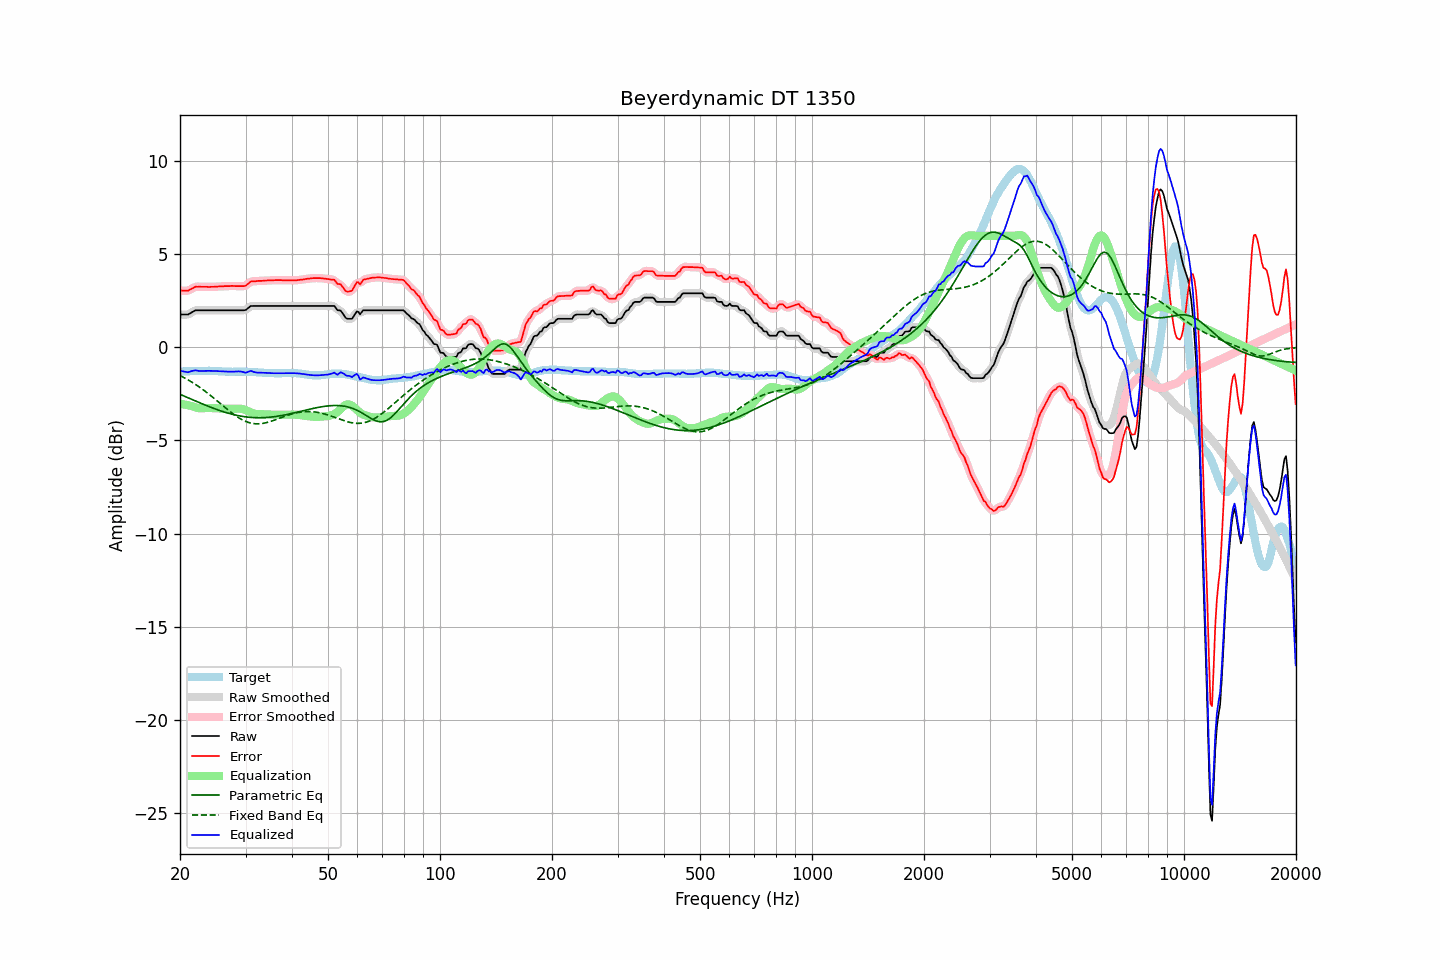

Data behind this chart, as committed beside it:
frequency, raw, error, smoothed, error_smoothed, equalization, parametric_eq, fixed_band_eq, equalized_raw, equalized_smoothed, target
20.00, 1.77, 3.06, 1.78, 3.07, -3.02, -2.52, -1.51, -1.25, -1.25, -1.29
20.20, 1.77, 3.06, 1.77, 3.05, -3.04, -2.56, -1.56, -1.27, -1.27, -1.29
20.40, 1.77, 3.06, 1.76, 3.05, -3.05, -2.59, -1.60, -1.28, -1.29, -1.29
20.61, 1.77, 3.05, 1.76, 3.05, -3.07, -2.63, -1.65, -1.30, -1.31, -1.28
20.81, 1.77, 3.05, 1.77, 3.05, -3.09, -2.67, -1.69, -1.32, -1.32, -1.28
21.02, 1.77, 3.05, 1.78, 3.06, -3.11, -2.71, -1.74, -1.34, -1.32, -1.28
21.23, 1.82, 3.10, 1.82, 3.09, -3.13, -2.74, -1.79, -1.31, -1.31, -1.28
21.44, 1.87, 3.14, 1.87, 3.14, -3.15, -2.78, -1.84, -1.28, -1.28, -1.27
21.66, 1.92, 3.19, 1.92, 3.19, -3.18, -2.82, -1.90, -1.26, -1.25, -1.27
21.87, 1.97, 3.24, 1.97, 3.23, -3.21, -2.85, -1.95, -1.24, -1.24, -1.27
22.09, 2.00, 3.27, 1.99, 3.26, -3.23, -2.89, -2.01, -1.23, -1.24, -1.27
22.31, 2.00, 3.26, 2.00, 3.27, -3.25, -2.93, -2.07, -1.25, -1.25, -1.26
22.54, 2.00, 3.27, 2.00, 3.26, -3.26, -2.97, -2.13, -1.27, -1.26, -1.27
22.76, 2.00, 3.26, 2.00, 3.26, -3.27, -3.00, -2.19, -1.27, -1.27, -1.26
22.99, 2.00, 3.26, 2.00, 3.26, -3.27, -3.04, -2.25, -1.27, -1.27, -1.26
23.22, 2.00, 3.26, 2.00, 3.26, -3.26, -3.07, -2.31, -1.26, -1.26, -1.26
23.45, 2.00, 3.26, 2.00, 3.26, -3.26, -3.11, -2.38, -1.26, -1.26, -1.26
23.69, 2.00, 3.26, 2.00, 3.26, -3.26, -3.14, -2.44, -1.26, -1.26, -1.26
23.92, 2.00, 3.25, 2.00, 3.25, -3.26, -3.18, -2.51, -1.26, -1.26, -1.25
24.16, 2.00, 3.26, 2.00, 3.25, -3.26, -3.21, -2.58, -1.26, -1.26, -1.26
24.40, 2.00, 3.26, 2.00, 3.26, -3.26, -3.24, -2.65, -1.26, -1.26, -1.26
24.65, 2.00, 3.26, 2.00, 3.26, -3.26, -3.28, -2.72, -1.26, -1.26, -1.26
24.89, 2.00, 3.27, 2.00, 3.27, -3.27, -3.31, -2.79, -1.27, -1.27, -1.27
25.14, 2.00, 3.27, 2.00, 3.27, -3.27, -3.34, -2.86, -1.27, -1.27, -1.27
25.39, 2.00, 3.28, 2.00, 3.28, -3.28, -3.37, -2.94, -1.28, -1.28, -1.28
25.65, 2.00, 3.28, 2.00, 3.28, -3.28, -3.40, -3.01, -1.28, -1.28, -1.28
25.91, 2.00, 3.29, 2.00, 3.29, -3.29, -3.43, -3.08, -1.29, -1.29, -1.29
26.16, 2.00, 3.29, 2.00, 3.29, -3.29, -3.46, -3.15, -1.29, -1.29, -1.29
26.43, 2.00, 3.30, 2.00, 3.30, -3.29, -3.48, -3.23, -1.30, -1.30, -1.30
26.69, 2.00, 3.30, 2.00, 3.30, -3.30, -3.51, -3.30, -1.30, -1.30, -1.30
26.96, 2.00, 3.30, 2.00, 3.30, -3.30, -3.53, -3.37, -1.30, -1.30, -1.30
27.23, 2.00, 3.30, 2.00, 3.30, -3.30, -3.56, -3.44, -1.30, -1.30, -1.30
27.50, 2.00, 3.31, 2.00, 3.30, -3.30, -3.58, -3.50, -1.30, -1.30, -1.31
27.77, 2.00, 3.31, 2.00, 3.30, -3.30, -3.60, -3.57, -1.30, -1.30, -1.31
28.05, 2.00, 3.30, 2.00, 3.30, -3.30, -3.62, -3.63, -1.30, -1.30, -1.30
28.33, 2.00, 3.30, 2.00, 3.30, -3.29, -3.64, -3.69, -1.29, -1.29, -1.30
28.62, 2.00, 3.30, 2.00, 3.30, -3.29, -3.66, -3.75, -1.29, -1.29, -1.30
28.90, 2.00, 3.30, 2.00, 3.30, -3.29, -3.68, -3.80, -1.29, -1.29, -1.30
29.19, 2.00, 3.30, 2.00, 3.30, -3.30, -3.69, -3.85, -1.30, -1.30, -1.30
29.48, 2.00, 3.30, 1.99, 3.29, -3.31, -3.71, -3.90, -1.32, -1.32, -1.30
29.78, 2.00, 3.30, 2.00, 3.30, -3.34, -3.72, -3.94, -1.34, -1.34, -1.30
30.08, 2.02, 3.33, 2.03, 3.34, -3.37, -3.73, -3.98, -1.36, -1.34, -1.31
30.38, 2.09, 3.40, 2.09, 3.40, -3.41, -3.74, -4.01, -1.32, -1.32, -1.31
30.68, 2.16, 3.47, 2.16, 3.47, -3.45, -3.75, -4.04, -1.29, -1.29, -1.31
30.99, 2.23, 3.55, 2.21, 3.52, -3.49, -3.76, -4.06, -1.26, -1.28, -1.32
31.30, 2.23, 3.55, 2.23, 3.55, -3.52, -3.77, -4.08, -1.29, -1.29, -1.32
31.61, 2.23, 3.56, 2.24, 3.56, -3.55, -3.77, -4.09, -1.32, -1.31, -1.33
31.93, 2.23, 3.56, 2.23, 3.56, -3.57, -3.78, -4.10, -1.34, -1.34, -1.33
32.24, 2.23, 3.57, 2.23, 3.57, -3.58, -3.78, -4.11, -1.35, -1.35, -1.34
32.57, 2.23, 3.58, 2.23, 3.57, -3.58, -3.78, -4.10, -1.35, -1.35, -1.35
32.89, 2.23, 3.58, 2.23, 3.58, -3.58, -3.78, -4.10, -1.36, -1.36, -1.35
33.22, 2.23, 3.58, 2.23, 3.58, -3.59, -3.78, -4.09, -1.36, -1.36, -1.35
33.55, 2.23, 3.59, 2.23, 3.59, -3.59, -3.77, -4.07, -1.36, -1.36, -1.36
33.89, 2.23, 3.60, 2.23, 3.59, -3.59, -3.77, -4.06, -1.36, -1.36, -1.37
34.23, 2.23, 3.60, 2.23, 3.60, -3.60, -3.76, -4.04, -1.37, -1.37, -1.37
34.57, 2.23, 3.61, 2.23, 3.61, -3.60, -3.76, -4.01, -1.37, -1.37, -1.38
34.92, 2.23, 3.61, 2.23, 3.61, -3.61, -3.75, -3.99, -1.38, -1.38, -1.38
35.27, 2.23, 3.61, 2.23, 3.61, -3.61, -3.74, -3.96, -1.38, -1.38, -1.38
35.62, 2.23, 3.61, 2.23, 3.61, -3.61, -3.73, -3.93, -1.38, -1.38, -1.38
35.97, 2.23, 3.62, 2.23, 3.61, -3.62, -3.72, -3.90, -1.39, -1.39, -1.39
... 635 more rows
